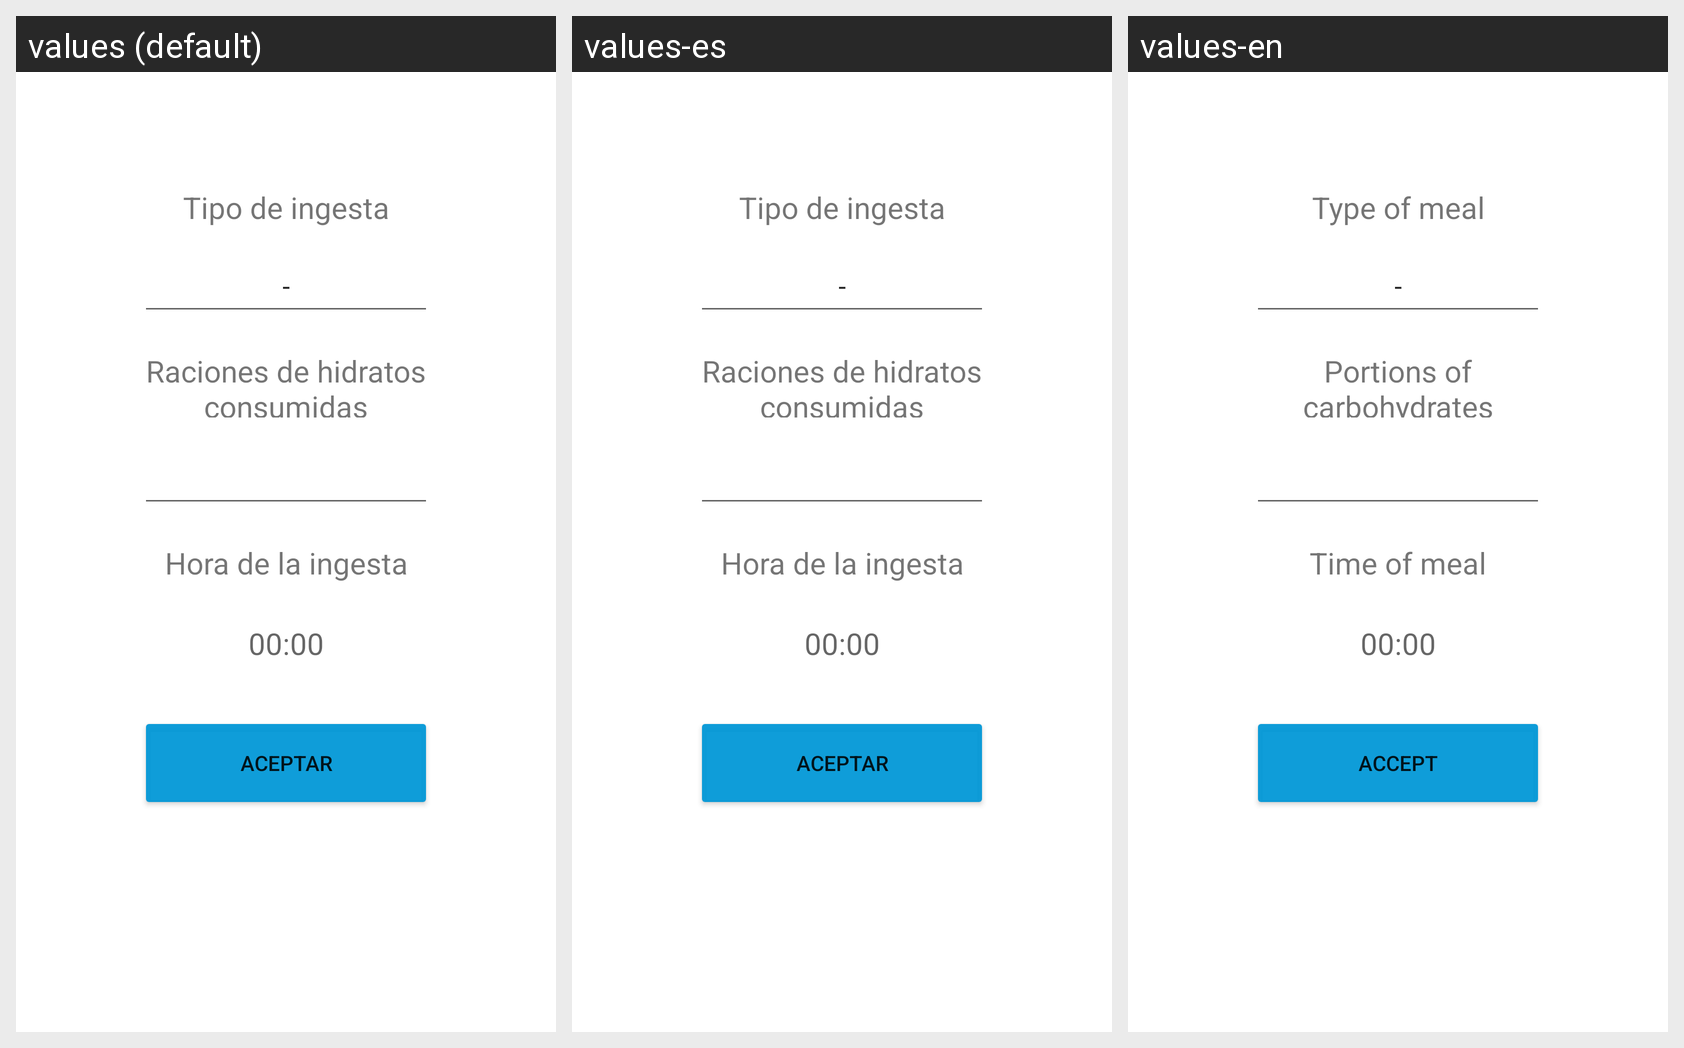

This grid shows one Android layout under several languages. Give, for every string resource on the screen, its name, the default text and each shown locale's text.
Android screen res/layout/fragment_edit_ingesta.xml rendered under 3 locales, left to right: values (default), values-es, values-en. Device: Nexus 5 (rendered at 1080×1920; each locale shown at half size, 540×960, under a caption strip naming it); theme Theme.Epidiabeticlog.
Strings drawn on this screen, with the default value and each locale's value (text and hints the layout hard-codes, and strings that could not be matched under every locale, appear in the picture but are not listed):

TipoIngesta
  values: Tipo de ingesta
  values-es: Tipo de ingesta
  values-en: Type of meal

HoraIngesta
  values: Hora de la ingesta
  values-es: Hora de la ingesta
  values-en: Time of meal

RacionesHidratos
  values: Raciones de hidratos consumidas
  values-es: Raciones de hidratos consumidas
  values-en: Portions of carbohydrates consumed

Aceptar
  values: Aceptar
  values-es: Aceptar
  values-en: Accept
